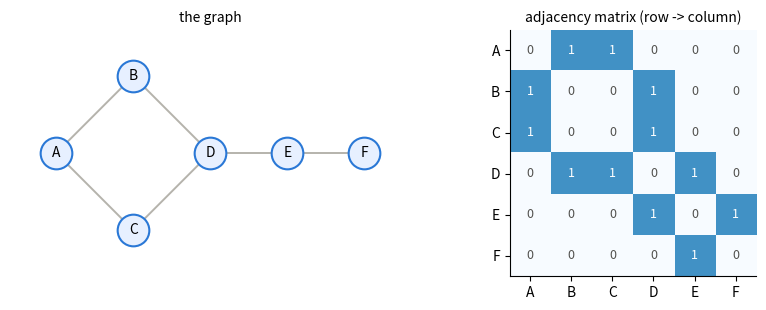
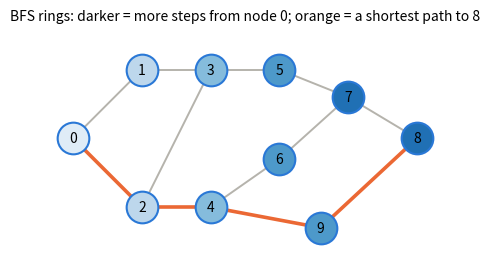
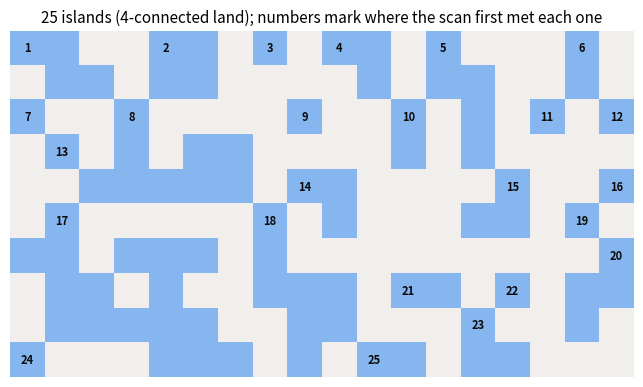
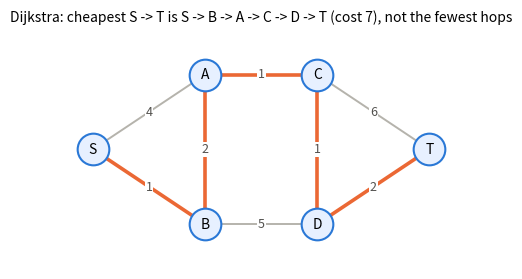
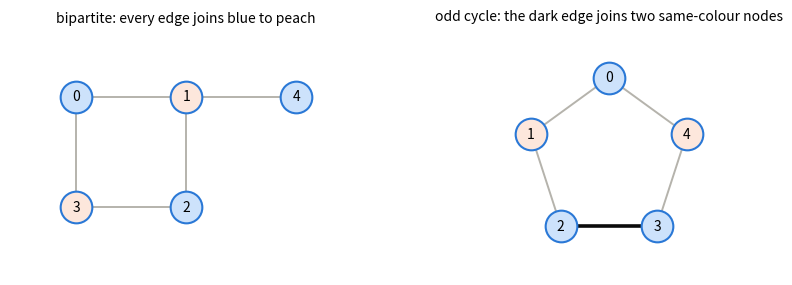

Write Python code to recreate these figures, in order.
import heapq
import math
import random
from collections import defaultdict, deque

import numpy as np
import matplotlib.pyplot as plt
from matplotlib.colors import ListedColormap
from scipy import ndimage

plt.rcParams.update({"axes.spines.top": False, "axes.spines.right": False, "axes.grid": True,
                     "grid.color": "#e6e5e0", "axes.axisbelow": True, "axes.titlesize": 11,
                     "legend.frameon": False})
BLUE, ORANGE, AQUA, INK, MUTED = "#2a78d6", "#eb6834", "#1baf7a", "#0b0b0b", "#52514e"

def draw_graph(pos, edges, ax=None, title=None, directed=False, node_colors=None,
               hot_edges=(), weights=None, hot_color=ORANGE):
    """Manual-layout graph drawing. pos: {node: (x, y)}; hot_edges are drawn thick in hot_color."""
    own = ax is None
    if own:
        fig, ax = plt.subplots(figsize=(5.5, 3.4))
    hot = set(hot_edges) | ({(v, u) for u, v in hot_edges} if not directed else set())
    for u, v in edges:
        (x1, y1), (x2, y2) = pos[u], pos[v]
        color, lw = (hot_color, 2.6) if (u, v) in hot else ("#b5b3ac", 1.4)
        if directed:
            ax.annotate("", xy=(x2, y2), xytext=(x1, y1), arrowprops=dict(
                arrowstyle="-|>", color=color, lw=lw, shrinkA=13, shrinkB=13, mutation_scale=14))
        else:
            ax.plot([x1, x2], [y1, y2], color=color, lw=lw, zorder=1)
        if weights:
            ax.text((x1 + x2) / 2, (y1 + y2) / 2, str(weights[(u, v)]), fontsize=9, color=MUTED,
                    ha="center", va="center", bbox=dict(fc="white", ec="none", pad=0.6), zorder=2)
    for node, (x, y) in pos.items():
        fc = (node_colors or {}).get(node, "#e7f0ff")
        ax.scatter([x], [y], s=520, color=fc, edgecolors=BLUE, linewidths=1.5, zorder=3)
        ax.text(x, y, str(node), ha="center", va="center", fontsize=10, zorder=4)
    xs, ys = zip(*pos.values())
    ax.set_xlim(min(xs) - 0.6, max(xs) + 0.6); ax.set_ylim(min(ys) - 0.6, max(ys) + 0.6)
    ax.set_aspect("equal"); ax.axis("off")
    if title:
        ax.set_title(title, fontsize=10)
    if own:
        plt.show()

edges = [("A", "B"), ("A", "C"), ("B", "D"), ("C", "D"), ("D", "E"), ("E", "F")]
nodes = sorted({x for e in edges for x in e})

adj = defaultdict(list)                       # adjacency list: node -> neighbours
for u, v in edges:
    adj[u].append(v); adj[v].append(u)        # undirected: store both directions

index = {n: i for i, n in enumerate(nodes)}
matrix = np.zeros((len(nodes), len(nodes)), dtype=int)    # adjacency matrix: V x V
for u, v in edges:
    matrix[index[u], index[v]] = matrix[index[v], index[u]] = 1

print("adjacency list:", dict(adj))
assert (matrix == matrix.T).all()                                    # undirected -> symmetric
assert [int(matrix[index[n]].sum()) for n in nodes] == [len(adj[n]) for n in nodes]   # degrees agree

small_pos = {"A": (0, 1), "B": (1, 2), "C": (1, 0), "D": (2, 1), "E": (3, 1), "F": (4, 1)}
fig, axes = plt.subplots(1, 2, figsize=(10, 3.2), gridspec_kw={"width_ratios": [1.5, 1]})
draw_graph(small_pos, edges, axes[0], "the graph")
axes[1].imshow(matrix, cmap="Blues", vmin=0, vmax=1.6)
axes[1].set_xticks(range(len(nodes)), nodes); axes[1].set_yticks(range(len(nodes)), nodes)
axes[1].grid(False)
for i in range(len(nodes)):
    for j in range(len(nodes)):
        axes[1].text(j, i, matrix[i, j], ha="center", va="center", fontsize=9,
                     color="white" if matrix[i, j] else MUTED)
axes[1].set_title("adjacency matrix (row -> column)", fontsize=10)
plt.show()

bfs_edges = [(0, 1), (0, 2), (1, 3), (2, 3), (2, 4), (3, 5), (4, 6), (5, 7), (6, 7), (7, 8), (4, 9), (9, 8)]
bfs_adj = defaultdict(list)
for u, v in bfs_edges:
    bfs_adj[u].append(v); bfs_adj[v].append(u)

def bfs_shortest_path(adj, start, goal):
    parent, queue = {start: None}, deque([start])
    while queue:
        node = queue.popleft()
        if node == goal:
            break
        for nb in adj[node]:
            if nb not in parent:              # visited-on-enqueue
                parent[nb] = node
                queue.append(nb)
    if goal not in parent:
        return None
    path = []
    while goal is not None:
        path.append(goal); goal = parent[goal]
    return path[::-1]

def bfs_distances(adj, start):
    dist, queue = {start: 0}, deque([start])
    while queue:
        node = queue.popleft()
        for nb in adj[node]:
            if nb not in dist:
                dist[nb] = dist[node] + 1
                queue.append(nb)
    return dist

def all_simple_paths(adj, start, goal, path=None):          # brute force: exponential in general
    path = path or [start]
    if path[-1] == goal:
        yield path
        return
    for nb in adj[path[-1]]:
        if nb not in path:
            yield from all_simple_paths(adj, start, goal, path + [nb])

path = bfs_shortest_path(bfs_adj, 0, 8)
dist = bfs_distances(bfs_adj, 0)
brute = min(all_simple_paths(bfs_adj, 0, 8), key=len)
print("BFS path 0 -> 8:", path, "| length:", len(path) - 1)
print("distances from 0:", dict(sorted(dist.items())))
assert len(path) - 1 == dist[8] == len(brute) - 1 == 4
assert bfs_shortest_path(bfs_adj, 0, 42) is None

bfs_pos = {0: (0, 1), 1: (1, 2), 2: (1, 0), 3: (2, 2), 4: (2, 0), 5: (3, 2), 6: (3, 0.7),
           7: (4, 1.6), 8: (5, 1), 9: (3.6, -0.3)}
ring_colors = plt.cm.Blues(np.linspace(0.12, 0.75, max(dist.values()) + 1))
colors = {n: ring_colors[d] for n, d in dist.items()}
draw_graph(bfs_pos, bfs_edges, node_colors=colors, hot_edges=list(zip(path, path[1:])),
           title="BFS rings: darker = more steps from node 0; orange = a shortest path to 8")

def dfs_recursive(adj, start):
    order, seen = [], set()
    def visit(u):
        seen.add(u); order.append(u)
        for v in adj[u]:
            if v not in seen:
                visit(v)
    visit(start)
    return order

def dfs_iterative(adj, start):
    order, seen, stack = [], set(), [start]
    while stack:
        u = stack.pop()
        if u in seen:
            continue
        seen.add(u); order.append(u)
        stack.extend(v for v in reversed(adj[u]) if v not in seen)
    return order

def count_components(nodes, adj):
    seen, count = set(), 0
    for n in nodes:
        if n not in seen:
            count += 1
            seen.update(dfs_iterative(adj, n))
    return count

print("DFS order from 0:", dfs_recursive(bfs_adj, 0))
assert dfs_recursive(bfs_adj, 0) == dfs_iterative(bfs_adj, 0)
rnd = random.Random(0)
for _ in range(200):
    n = rnd.randint(1, 15)
    g = defaultdict(list)
    for _ in range(rnd.randint(0, 25)):
        u, v = rnd.randrange(n), rnd.randrange(n)
        if u != v and v not in g[u]:
            g[u].append(v); g[v].append(u)
    assert dfs_recursive(g, 0) == dfs_iterative(g, 0)
    assert set(dfs_iterative(g, 0)) == set(bfs_distances(g, 0))          # same reachable set as BFS
print("iterative == recursive order, and DFS reaches exactly what BFS reaches, on 200 random graphs")
print("components in {A..F} + an isolated 'G':", count_components(nodes + ["G"], adj))

DIRS = ((1, 0), (-1, 0), (0, 1), (0, -1))

def num_islands(grid):
    rows, cols = len(grid), len(grid[0])
    label = [[0] * cols for _ in range(rows)]
    count = 0
    for r in range(rows):
        for c in range(cols):
            if grid[r][c] == 1 and label[r][c] == 0:
                count += 1                                   # unvisited land: a new island
                label[r][c] = count
                stack = [(r, c)]
                while stack:                                 # flood fill it
                    i, j = stack.pop()
                    for di, dj in DIRS:
                        ni, nj = i + di, j + dj
                        if 0 <= ni < rows and 0 <= nj < cols and grid[ni][nj] == 1 and label[ni][nj] == 0:
                            label[ni][nj] = count
                            stack.append((ni, nj))
    return count, label

classic = [[1, 1, 0, 0, 0], [1, 1, 0, 0, 0], [0, 0, 1, 0, 0], [0, 0, 0, 1, 1]]
assert num_islands(classic)[0] == 3 and num_islands([[0]])[0] == 0 and num_islands([[1]])[0] == 1

grng = np.random.default_rng(3)
grid = (grng.random((10, 18)) < 0.45).astype(int).tolist()
count, label = num_islands(grid)
assert count == ndimage.label(np.array(grid))[1]
for seed in range(50):
    g = (np.random.default_rng(seed).random((15, 15)) < 0.5).astype(int)
    assert num_islands(g.tolist())[0] == ndimage.label(g)[1]
print(f"random 10x18 grid: {count} islands (scipy.ndimage.label agrees; so it does on 50 more grids)")

fig, ax = plt.subplots(figsize=(9, 4.5))
ax.imshow(np.array(grid), cmap=ListedColormap(["#f0efec", "#86b6ef"]))
first_cell = {}
for r in range(len(grid)):
    for c in range(len(grid[0])):
        if label[r][c] and label[r][c] not in first_cell:
            first_cell[label[r][c]] = (r, c)
for island, (r, c) in first_cell.items():
    ax.text(c, r, island, ha="center", va="center", fontsize=8, fontweight="bold", color=INK)
ax.axis("off")
ax.set_title(f"{count} islands (4-connected land); numbers mark where the scan first met each one")
plt.show()

def has_cycle_undirected(nodes, edges):
    adj = defaultdict(list)
    for u, v in edges:
        adj[u].append(v); adj[v].append(u)
    seen = set()
    for s in nodes:
        if s in seen:
            continue
        seen.add(s)
        stack = [(s, None)]
        while stack:
            u, parent = stack.pop()
            for v in adj[u]:
                if v == parent:
                    continue                       # the edge we arrived on
                if v in seen:
                    return True                    # a second route to v
                seen.add(v); stack.append((v, u))
    return False

def has_cycle_directed_naive(nodes, adj):         # WRONG: treats "seen before" as a cycle
    seen = set()
    def visit(u):
        seen.add(u)
        return any(v in seen or visit(v) for v in adj[u])
    return any(n not in seen and visit(n) for n in nodes)

WHITE, GREY, BLACK = 0, 1, 2
def has_cycle_directed(nodes, adj):
    color = {n: WHITE for n in nodes}
    def visit(u):
        color[u] = GREY                            # u is on the current path
        for v in adj[u]:
            if color[v] == GREY:
                return True                        # back edge -> cycle
            if color[v] == WHITE and visit(v):
                return True
        color[u] = BLACK                           # finished: no cycle through u
        return False
    return any(color[n] == WHITE and visit(n) for n in nodes)

diamond = {"A": ["B", "C"], "B": ["D"], "C": ["D"], "D": []}
loop3 = {"A": ["B"], "B": ["C"], "C": ["A"]}
print("diamond  -> naive:", has_cycle_directed_naive(diamond, diamond), "| three-colour:", has_cycle_directed(diamond, diamond))
print("A->B->C->A -> three-colour:", has_cycle_directed(loop3, loop3))
assert has_cycle_directed_naive(diamond, diamond) and not has_cycle_directed(diamond, diamond)
assert has_cycle_directed(loop3, loop3)
assert has_cycle_undirected("ABC", [("A", "B"), ("B", "C"), ("C", "A")])
assert not has_cycle_undirected("ABCD", [("A", "B"), ("B", "C"), ("B", "D")])

def kahn_levels(graph):
    """graph: {task: [tasks that depend on it]}. Returns waves of tasks; raises if there is a cycle."""
    indeg = {n: 0 for n in graph}
    for u in graph:
        for v in graph[u]:
            indeg[v] += 1
    wave, levels = sorted(n for n in graph if indeg[n] == 0), []
    while wave:
        levels.append(wave)
        nxt = []
        for u in wave:
            for v in graph[u]:
                indeg[v] -= 1
                if indeg[v] == 0:
                    nxt.append(v)
        wave = sorted(nxt)
    if sum(map(len, levels)) < len(graph):
        raise ValueError(f"cycle: no valid order for {sorted(n for n in graph if indeg[n] > 0)}")
    return levels

def topo_order(graph):
    return [task for wave in kahn_levels(graph) for task in wave]

pipeline = {                                   # a RAG ingestion + evaluation pipeline
    "load_docs": ["clean_text"], "clean_text": ["chunk"], "chunk": ["embed_chunks", "bm25_index"],
    "embed_chunks": ["vector_index"], "vector_index": ["eval_retrieval"], "bm25_index": ["eval_retrieval"],
    "load_queries": ["embed_queries"], "embed_queries": ["eval_retrieval"], "eval_retrieval": ["report"],
    "report": [],
}
levels = kahn_levels(pipeline)
order = topo_order(pipeline)
for i, wave in enumerate(levels):
    print(f"wave {i}: {wave}")
position = {t: i for i, t in enumerate(order)}
assert all(position[u] < position[v] for u in pipeline for v in pipeline[u])   # every edge points forward
assert levels[0] == ["load_docs", "load_queries"] and levels[-1] == ["report"]

lane = {"load_docs": 0.6, "clean_text": 0.6, "chunk": 0.6, "bm25_index": 1.0, "embed_chunks": 0.2,
        "vector_index": 0.2, "eval_retrieval": -0.2, "report": -0.2, "load_queries": -0.8, "embed_queries": -0.8}
wave_of = {task: x for x, wave in enumerate(levels) for task in wave}
fig, ax = plt.subplots(figsize=(11, 3.4))
boxes = {task: ax.text(wave_of[task] * 1.6, lane[task], task, ha="center", va="center", fontsize=8.5,
                       bbox=dict(boxstyle="round,pad=0.4", fc="#e7f0ff", ec=BLUE)) for task in pipeline}
for u in pipeline:
    for v in pipeline[u]:
        ax.annotate("", xy=boxes[v].get_position(), xytext=boxes[u].get_position(),
                    arrowprops=dict(arrowstyle="-|>", color="#8a887f", lw=1.2, shrinkA=3, shrinkB=3,
                                    patchA=boxes[u].get_bbox_patch(), patchB=boxes[v].get_bbox_patch()))
for x in range(len(levels)):
    ax.text(x * 1.6, -1.3, f"wave {x}", ha="center", fontsize=8, color=MUTED)
ax.set_xlim(-0.8, (len(levels) - 1) * 1.6 + 0.8); ax.set_ylim(-1.4, 1.3); ax.axis("off")
ax.set_title("The pipeline DAG laid out by Kahn waves: tasks in the same column can run in parallel")
plt.show()

feedback = {k: list(v) for k, v in pipeline.items()}
feedback["eval_retrieval"].append("chunk")          # "re-chunk if eval is bad" creates a cycle
try:
    kahn_levels(feedback)
    raise AssertionError("expected a cycle")
except ValueError as e:
    print("ValueError:", e)

def can_finish(num_courses, prerequisites):         # LeetCode 207 is exactly this
    graph = {i: [] for i in range(num_courses)}
    for course, pre in prerequisites:
        graph[pre].append(course)
    try:
        kahn_levels(graph)
        return True
    except ValueError:
        return False

assert can_finish(2, [[1, 0]]) and not can_finish(2, [[1, 0], [0, 1]]) and can_finish(1, [])
print("course schedule: [[1,0]] ->", can_finish(2, [[1, 0]]), "| [[1,0],[0,1]] ->", can_finish(2, [[1, 0], [0, 1]]))

agent_graph = {"start": ["model"], "model": ["tools", "end"], "tools": ["model"], "end": []}
print("agent graph has a directed cycle:", has_cycle_directed(agent_graph, agent_graph))
try:
    kahn_levels(agent_graph)
except ValueError as e:
    print("so it has no fixed order ->", e)

def run_agent(policy, max_steps=8):
    """policy(step) -> ('tools', (tool, args)) or ('end', answer). Guards: step cap + repeat detection."""
    trace, seen_calls = [], set()
    for step in range(max_steps):
        nxt, payload = policy(step)
        trace.append(nxt)
        if nxt == "end":
            return trace, f"finished: {payload}"
        if payload in seen_calls:
            return trace, f"stopped at step {step + 1}: repeated identical call {payload}"
        seen_calls.add(payload)
    return trace, f"stopped: step cap of {max_steps} reached"

policies = {
    "healthy": lambda s: ("tools", ("search", "refund policy")) if s == 0 else ("end", "Refunds take 5 days."),
    "stuck in a loop": lambda s: ("tools", ("search", "refund policy")),
    "wandering": lambda s: ("tools", ("search", f"refund policy page {s}")),
}
outcomes = {}
for name, policy in policies.items():
    trace, outcomes[name] = run_agent(policy)
    print(f"{name:>16}: {len(trace)} steps -> {outcomes[name]}")
assert outcomes["healthy"].startswith("finished")
assert "repeated" in outcomes["stuck in a loop"] and "step cap" in outcomes["wandering"]

def dijkstra(graph, source):
    """graph: {u: [(v, w), ...]} with every w >= 0. Returns (dist, parent)."""
    dist, parent = {source: 0}, {source: None}
    heap, done = [(0, source)], set()
    while heap:
        d, u = heapq.heappop(heap)
        if u in done:
            continue                                    # stale heap entry
        done.add(u)                                     # d is now final for u
        for v, w in graph[u]:
            nd = d + w
            if v not in done and nd < dist.get(v, math.inf):
                dist[v], parent[v] = nd, u
                heapq.heappush(heap, (nd, v))
    return dist, parent

def bellman_ford(nodes, weighted_edges, source):
    dist = {n: math.inf for n in nodes}
    dist[source] = 0
    for _ in range(len(nodes) - 1):
        for u, v, w in weighted_edges:
            if dist[u] + w < dist[v]:
                dist[v] = dist[u] + w
    return dist

road = [("S", "A", 4), ("S", "B", 1), ("B", "A", 2), ("A", "C", 1), ("B", "D", 5), ("C", "D", 1), ("C", "T", 6), ("D", "T", 2)]
road_graph = defaultdict(list)
for u, v, w in road:                                     # undirected roads
    road_graph[u].append((v, w)); road_graph[v].append((u, w))
dist, parent = dijkstra(road_graph, "S")
route, node = [], "T"
while node is not None:
    route.append(node); node = parent[node]
route = route[::-1]
print("cheapest S -> T:", " -> ".join(route), "| cost:", dist["T"])
both_ways = road + [(v, u, w) for u, v, w in road]
assert dist == bellman_ford(set(road_graph), both_ways, "S")

for _ in range(200):                                     # random directed graphs, non-negative weights
    n = rnd.randint(1, 12)
    wedges = [(rnd.randrange(n), rnd.randrange(n), rnd.randint(0, 9)) for _ in range(rnd.randint(0, 30))]
    g = defaultdict(list)
    for u, v, w in wedges:
        g[u].append((v, w))
    d, _ = dijkstra(g, 0)
    bf = bellman_ford(range(n), wedges, 0)
    assert d == {k: v for k, v in bf.items() if v < math.inf}
print("Dijkstra == Bellman-Ford on 200 random graphs")

road_pos = {"S": (0, 1), "A": (1.5, 2), "B": (1.5, 0), "C": (3, 2), "D": (3, 0), "T": (4.5, 1)}
draw_graph(road_pos, [(u, v) for u, v, _ in road], weights={(u, v): w for u, v, w in road},
           hot_edges=list(zip(route, route[1:])),
           title=f"Dijkstra: cheapest S -> T is {' -> '.join(route)} (cost {dist['T']}), not the fewest hops")

neg_edges = [("S", "A", 1), ("S", "B", 2), ("B", "A", -2), ("A", "C", 1)]
neg_graph = defaultdict(list)
for u, v, w in neg_edges:
    neg_graph[u].append((v, w))
dj, _ = dijkstra(neg_graph, "S")
bf = bellman_ford({"S", "A", "B", "C"}, neg_edges, "S")
print(f"distance to C -> Dijkstra: {dj['C']}  | Bellman-Ford: {bf['C']}  (true route S -> B -> A -> C)")
assert dj["C"] == 2 and bf["C"] == 1

def is_bipartite(adj, nodes):
    color = {}
    for s in nodes:
        if s in color:
            continue
        color[s] = 0
        queue = deque([s])
        while queue:
            u = queue.popleft()
            for v in adj[u]:
                if v not in color:
                    color[v] = 1 - color[u]
                    queue.append(v)
                elif color[v] == color[u]:
                    return False, color, (u, v)          # same colour on both ends: odd cycle
    return True, color, None

def to_adj(edge_list):
    g = defaultdict(list)
    for u, v in edge_list:
        g[u].append(v); g[v].append(u)
    return g

square = [(0, 1), (1, 2), (2, 3), (3, 0), (1, 4)]
pentagon = [(0, 1), (1, 2), (2, 3), (3, 4), (4, 0)]
ok_sq, col_sq, _ = is_bipartite(to_adj(square), range(5))
ok_pe, col_pe, clash = is_bipartite(to_adj(pentagon), range(5))
print("square + tail:", ok_sq, "| pentagon (odd cycle):", ok_pe, "- clash on edge", clash)
lc_false = {i: nb for i, nb in enumerate([[1, 2, 3], [0, 2], [0, 1, 3], [0, 2]])}
lc_true = {i: nb for i, nb in enumerate([[1, 3], [0, 2], [1, 3], [0, 2]])}
assert ok_sq and not ok_pe and not is_bipartite(lc_false, range(4))[0] and is_bipartite(lc_true, range(4))[0]

side = {0: "#cde2fb", 1: "#fde7dc"}
fig, axes = plt.subplots(1, 2, figsize=(10, 3.2))
draw_graph({0: (0, 1), 1: (1, 1), 2: (1, 0), 3: (0, 0), 4: (2, 1)}, square, axes[0],
           "bipartite: every edge joins blue to peach", node_colors={n: side[c] for n, c in col_sq.items()})
pent_pos = {i: (math.cos(math.pi / 2 + 2 * math.pi * i / 5), math.sin(math.pi / 2 + 2 * math.pi * i / 5)) for i in range(5)}
draw_graph(pent_pos, pentagon, axes[1], "odd cycle: the dark edge joins two same-colour nodes",
           node_colors={n: side[c] for n, c in col_pe.items()}, hot_edges=[clash], hot_color=INK)
plt.show()

# Solution — try it yourself first, then run this
def oranges_rotting(grid):
    rows, cols = len(grid), len(grid[0])
    grid = [row[:] for row in grid]
    queue = deque((r, c) for r in range(rows) for c in range(cols) if grid[r][c] == 2)
    fresh = sum(row.count(1) for row in grid)
    minutes = 0
    while queue and fresh:
        for _ in range(len(queue)):                    # one BFS ring = one minute
            r, c = queue.popleft()
            for dr, dc in DIRS:
                nr, nc = r + dr, c + dc
                if 0 <= nr < rows and 0 <= nc < cols and grid[nr][nc] == 1:
                    grid[nr][nc] = 2; fresh -= 1; queue.append((nr, nc))
        minutes += 1
    return minutes if fresh == 0 else -1

assert oranges_rotting([[2, 1, 1], [1, 1, 0], [0, 1, 1]]) == 4
assert oranges_rotting([[2, 1, 1], [0, 1, 1], [1, 0, 1]]) == -1
assert oranges_rotting([[0, 2]]) == 0
print("minutes:", oranges_rotting([[2, 1, 1], [1, 1, 0], [0, 1, 1]]))

# Solution — try it yourself first, then run this
def ladder_length(begin, end, words):
    words = set(words)
    if end not in words:
        return 0
    buckets = defaultdict(list)
    for w in words | {begin}:
        for i in range(len(w)):
            buckets[w[:i] + "*" + w[i + 1:]].append(w)
    seen, queue = {begin}, deque([(begin, 1)])
    while queue:
        word, steps = queue.popleft()
        if word == end:
            return steps
        for i in range(len(word)):
            for nb in buckets[word[:i] + "*" + word[i + 1:]]:
                if nb not in seen:
                    seen.add(nb); queue.append((nb, steps + 1))
    return 0

assert ladder_length("hit", "cog", ["hot", "dot", "dog", "lot", "log", "cog"]) == 5
assert ladder_length("hit", "cog", ["hot", "dot", "dog", "lot", "log"]) == 0
print("hit -> cog:", ladder_length("hit", "cog", ["hot", "dot", "dog", "lot", "log", "cog"]), "words")

# Solution — try it yourself first, then run this
def network_delay_time(times, n, k):
    graph = defaultdict(list)
    for u, v, w in times:
        graph[u].append((v, w))
    dist, _ = dijkstra(graph, k)
    return max(dist.values()) if len(dist) == n else -1

assert network_delay_time([(2, 1, 1), (2, 3, 1), (3, 4, 1)], 4, 2) == 2
assert network_delay_time([(1, 2, 1)], 2, 1) == 1 and network_delay_time([(1, 2, 1)], 2, 2) == -1
print("delay:", network_delay_time([(2, 1, 1), (2, 3, 1), (3, 4, 1)], 4, 2))
